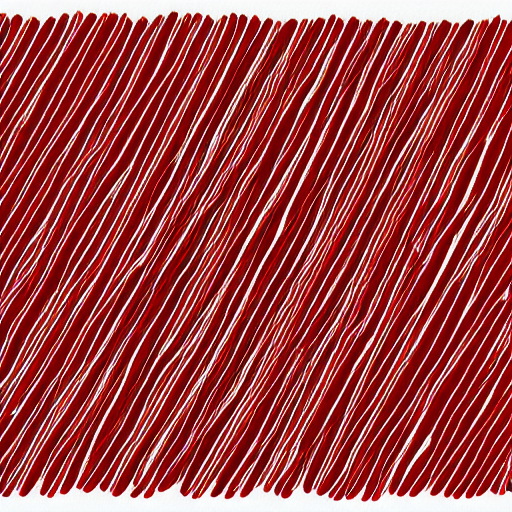
Generation parameters embedded in this image by AUTOMATIC1111 Stable Diffusion web UI or a fork of it (Forge, ...) (PNG 'parameters' text chunk):
crimson rectangles forming a chaotic grid
Steps: 20, Sampler: DPM++ 2M, Schedule type: Karras, CFG scale: 7, Seed: 2708972986, Size: 512x512, Model hash: fe4efff1e1, Model: sd-v1-4, Version: v1.10.1